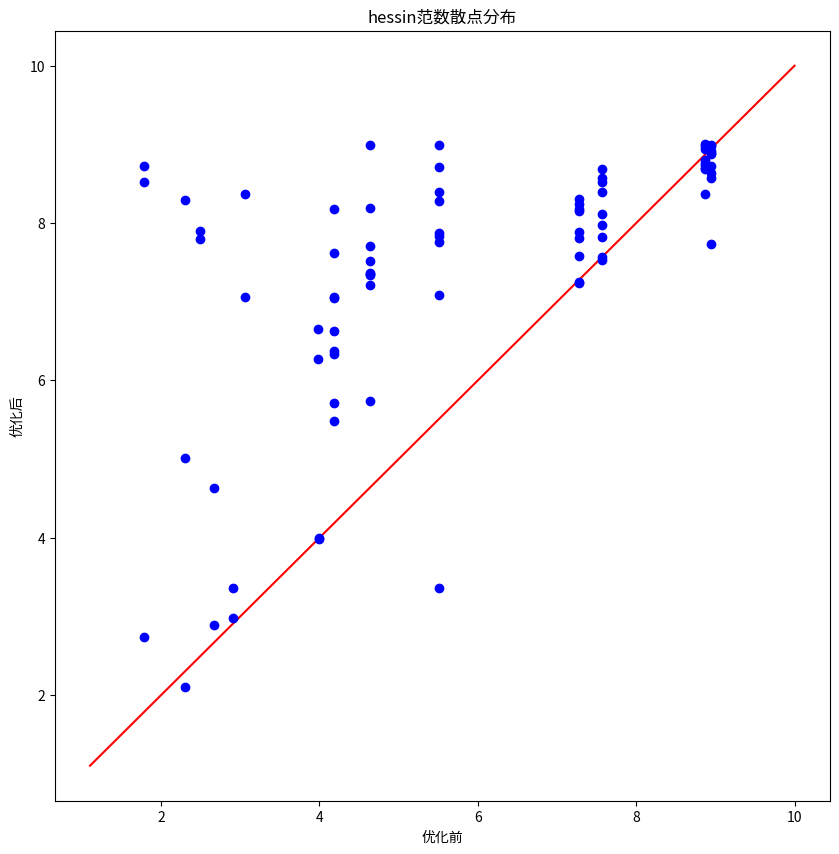
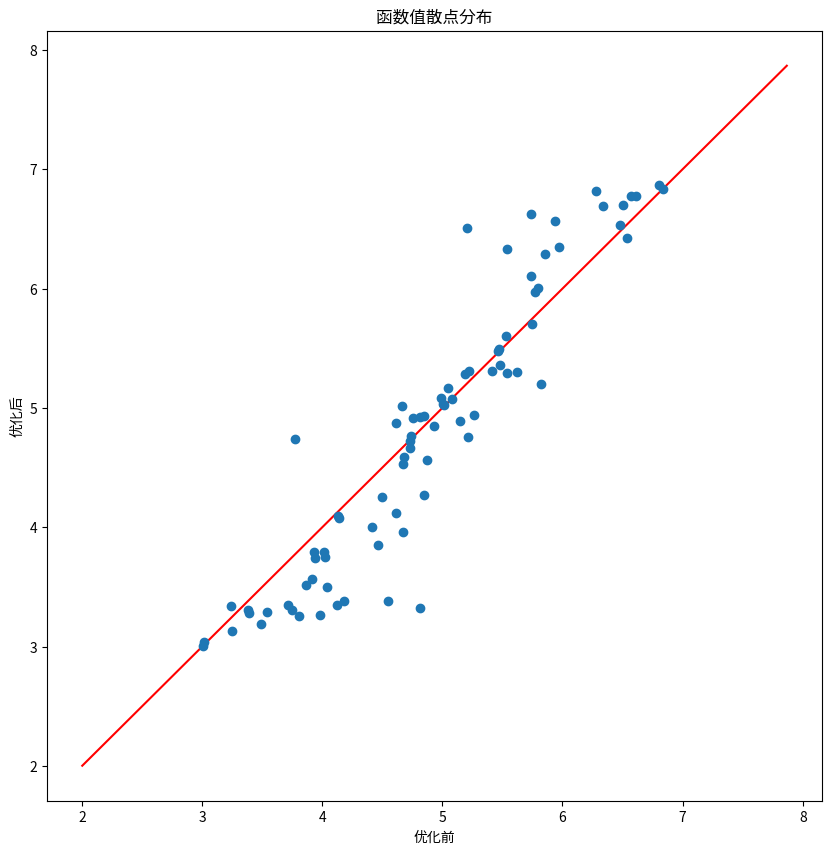
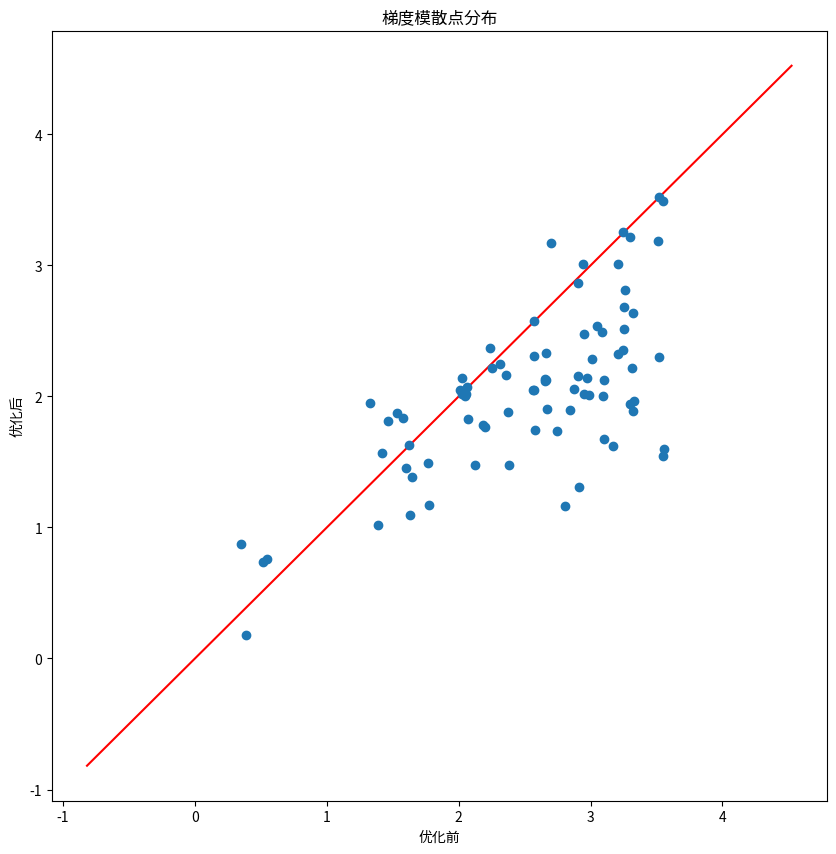

Reproduce these figures in Python, in order.
import numpy as np
import sympy
import matplotlib.pyplot as plt
from scipy.spatial import Delaunay
import pandas as pd
pi=3.1415926
##########################
n1=16
n2=81
n=n1+n2
def f(x,y):
    return np.sin(3*x+1)-np.cos(2*y-1.5)+5
#边界点
X1=[-2,-1,0,1,2,2,2,2,2,1,0,-1,-2,-2,-2,-2]
Y1=[2,2,2,2,2,1,0,-1,-2,-2,-2,-2,-2,-1,0,1]
X1= np.array(X1)
Y1= np.array(Y1)
x=[-1.81910356e+00,	-1.07093340e+00,	-7.67801982e-01,	-7.73401981e-01,
1.02546382e-01,	3.36022776e-01,	7.92470951e-01,	1.13474756e+00,
1.38073941e+00,	-1.76994213e+00,	-8.72804577e-01,	-7.31717266e-01,
-3.80079782e-01,	8.11878714e-02,	4.02639052e-01,	8.33174277e-01,
1.19188008e+00,	1.42466143e+00,	-1.68273866e+00,	-1.15002858e+00,
-7.76913040e-01,	-3.29777285e-01,	-5.54816820e-04,	3.64046741e-01,
8.15232121e-01,	1.14253294e+00,	1.50070234e+00,	-1.88893531e+00,
-1.05104327e+00,	-7.69495243e-01,	-4.16760425e-01,	4.16171474e-02,
4.01900409e-01,	8.94000117e-01,	1.31972061e+00,	1.97952227e+00,
-1.78084243e+00,	-1.03783181e+00,	-7.87080866e-01,	-4.36222962e-01,
-2.58611121e-03,	3.33955957e-01,	1.10435644e+00,	1.18086938e+00,
1.46159347e+00,	-1.41836295e+00,	-1.06179993e+00,	-8.18957311e-01,
-6.33672835e-01,	2.90823388e-02,	3.27654362e-01,	1.11221649e+00,
1.41607233e+00,	1.99047970e+00,	-1.73269430e+00,	-1.06123748e+00,
-7.79578721e-01,	-6.10958101e-01,	6.71634451e-02,	3.22739573e-01,
9.70961554e-01,	1.22572007e+00,	1.49905765e+00,	-1.73546377e+00,
-1.06233082e+00,	-8.50275313e-01,	-6.90044594e-01,	1.82217985e-02,
3.57879151e-01,	1.06279390e+00,	1.21495306e+00,	1.48512151e+00,
-1.72697108e+00,	-9.99312783e-01,	-8.31302218e-01,	-7.47927986e-01,
8.68789631e-02,	3.79837212e-01,	9.10516251e-01,	1.18501695e+00,
1.46082229e+00]	
y=[-1.96843231e+00,	-1.57780445e+00,	-1.75018012e+00,
-1.99897892e+00,	-1.44179019e+00,	-1.99924265e+00,	-1.53235691e+00,
-1.73398180e+00,	-1.99727668e+00,	-1.16829207e+00,	-1.17616231e+00,
-1.22115055e+00,	-1.18701832e+00,	-1.11735855e+00,	-1.27001373e+00,
-1.10602164e+00,	-1.24936682e+00,	-1.14965044e+00,	-7.39069294e-01,
-8.00577654e-01,	-7.78588666e-01,	-7.68096904e-01,	-8.53051469e-01,
-8.21767691e-01,	-8.30386741e-01,	-7.62780748e-01,	-8.08225177e-01,
-5.12420673e-01,	-4.44697339e-01,	-3.28889868e-01,	-4.38336997e-01,
-4.96959637e-01,	-4.42789268e-01,	-5.16854446e-01,	-2.99646633e-01,
-5.93885968e-01,	-2.43023478e-01,	3.44951403e-02,	1.04727412e-01,
-4.87127904e-02,	-1.03306483e-01,	-1.32597685e-01,	2.49532596e-02,
7.46492829e-02,	1.50442969e-01,	4.64536947e-01,	4.56383979e-01,
4.99747359e-01,	3.64673335e-01,	4.33511047e-01,	3.90436122e-01,
4.31998756e-01,	4.24861614e-01,	5.22303239e-01,	7.53955668e-01,
8.10397156e-01,	8.27511628e-01,	7.43303361e-01,	7.95904816e-01,
7.80396703e-01,	7.85596351e-01,	7.86961540e-01,	7.21115014e-01,
1.07711890e+00, 1.16853952e+00,	1.13309671e+00,	1.11668678e+00,
1.23732801e+00,	1.21910752e+00,	1.08279256e+00,	1.15270335e+00,
1.15182531e+00,	1.96640628e+00,	1.55149846e+00,	1.57515829e+00,
1.99566703e+00,	1.73998606e+00,	1.94255691e+00,	1.59600947e+00,
1.57758737e+00,	1.99964129e+00]	
x_=[-1.6,-1.2,-0.8,-0.4,0,0.4,0.8,1.2,1.6,
    -1.6,-1.2,-0.8,-0.4,0,0.4,0.8,1.2,1.6,
    -1.6,-1.2,-0.8,-0.4,0,0.4,0.8,1.2,1.6,
    -1.6,-1.2,-0.8,-0.4,0,0.4,0.8,1.2,1.6,
    -1.6,-1.2,-0.8,-0.4,0,0.4,0.8,1.2,1.6,
    -1.6,-1.2,-0.8,-0.4,0,0.4,0.8,1.2,1.6,
    -1.6,-1.2,-0.8,-0.4,0,0.4,0.8,1.2,1.6,
    -1.6,-1.2,-0.8,-0.4,0,0.4,0.8,1.2,1.6,
    -1.6,-1.2,-0.8,-0.4,0,0.4,0.8,1.2,1.6]
y_=[-1.6,-1.6,-1.6,-1.6,-1.6,-1.6,-1.6,-1.6,-1.6,
    -1.2,-1.2,-1.2,-1.2,-1.2,-1.2,-1.2,-1.2,-1.2,
    -0.8,-0.8,-0.8,-0.8,-0.8,-0.8,-0.8,-0.8,-0.8,
    -0.4,-0.4,-0.4,-0.4,-0.4,-0.4,-0.4,-0.4,-0.4,
    0,0,0,0,0,0,0,0,0,
    0.4,0.4,0.4,0.4,0.4,0.4,0.4,0.4,0.4,
    0.8,0.8,0.8,0.8,0.8,0.8,0.8,0.8,0.8,
    1.2,1.2,1.2,1.2,1.2,1.2,1.2,1.2,1.2,
    1.6,1.6,1.6,1.6,1.6,1.6,1.6,1.6,1.6]
X2=np.array(x_)
Y2=np.array(y_)
C=np.append(X1,X2) 
D=np.append(Y1,Y2) 
B=[[ 0 for i in range(2) ] for j in range(n)]
for i in range(n):
    B[i][0]=C[i]
    B[i][1]=D[i]
point_0=np.array(B)
X=np.array(x)
Y=np.array(y)
C1=np.append(X1,X) 
D1=np.append(Y1,Y) 
B1=[[ 0 for i in range(2) ] for j in range(n)]
for i in range(n):
    B1[i][0]=C1[i]
    B1[i][1]=D1[i]
point_1=np.array(B1)
###########################
#求f(x,y)
a1=[]
a2=[]
for i in range(n2):
    n=f(x[i],y[i])
    n_=f(x_[i],y_[i])
    a1.append(n)
    a2.append(n_)
###########################
#求梯度模
b1=[]
b2=[]
def part_1(index,x,y):
    e=10 ** (-4)
    n=f(x,y)
    if index == 0:
        x_1=x+e
        m=f(x_1,y)
        k=(m-n)/e
    else:
        y_1=y+e
        m=f(x,y_1)
        k=(m-n)/e
    return k
def delta_length(x,y):
    return np.sqrt((part_1(0,x,y)**2+(part_1(1,x,y)**2)))
for i in range(n2):
    nn=delta_length(x[i],y[i])
    nn_=delta_length(x_[i],y_[i])
    b1.append(nn)
    b2.append(nn_)
##########################
#求hessin的范数-2
c=[]
def part_2(index1,index2,x,y):
    e=10 ** (-4)
    n=f(x,y)
    if index1==0 and index2==0:
        m1=f(x+e,y)
        m2=f(x-e,y)
        k=(m1+m2-2*n)/e**2
    elif index1==1 and index2==1:
        m1=f(x,y+e)
        m2=f(x,y-e)
        k=(m1+m2-2*n)/e**2
    else:
        m1=f(x+e,y+e)
        m2=f(x,y+e)
        m3=f(x+e,y)
        k=(m1+n-m2-m3)/e**2
    return k
s1=[]
s2=[]
for p in range(n2):
    hess=[[0,0],[0,0]]
    hess_=[[0,0],[0,0]]
    for i in range(2):
        for j in range(2):
            hess[i][j]=part_2(i,j,x[p],y[p])
            hess_[i][j]=part_2(i,j,x_[p],y_[p])
    nnn=np.linalg.norm(hess, ord=2, axis=None, keepdims=False)
    nnn_=np.linalg.norm(hess_, ord=2, axis=None, keepdims=False)
    s1.append(nnn)
    s2.append(nnn_)
    nnn_c=nnn-nnn_
    c.append(nnn_c)
print("hessin的范数-2变化范围：{}~{}".format(min(c),max(c)))
'''
fig=plt.figure(figsize=(10, 10))
plt.plot(a2,a2,'o',color='g')
plt.title('优化后hessin范数散点分布')
plt.show()
fig=plt.figure(figsize=(10, 10))
plt.plot(a1,a1,'o',color='b')
plt.title('优化前hessin范数散点分布')
plt.show()
'''
m=np.linspace(min(s1)-1,max(s1)+1,100)  
mm=m
m1=np.linspace(min(a1)-1,max(a1)+1,100)  
mm1=m1
m2=np.linspace(min(b1)-1,max(b1)+1,100)  
mm2=m2
fig=plt.figure(figsize=(10, 10))
plt.plot(mm,m,color='r')
plt.plot(s2,s1,'o',color='b')
plt.ylabel('优化后')
plt.xlabel('优化前')
plt.title('hessin范数散点分布')
plt.show()
fig=plt.figure(figsize=(10, 10))
plt.plot(mm1,m1,color='r')
plt.plot(a2,a1,'o')
plt.ylabel('优化后')
plt.xlabel('优化前')
plt.title('函数值散点分布')
plt.show()
fig=plt.figure(figsize=(10, 10))
plt.plot(mm2,m2,color='r')
plt.plot(b2,b1,'o')
plt.ylabel('优化后')
plt.xlabel('优化前')
plt.title('梯度模散点分布')
plt.show()
#########################################################
'''
a1.sort()
a2.sort()
fig=plt.figure(figsize=(10, 10))
plt.hist(a1,color='b')
plt.title('1-优化后的函数值')
plt.show()
fig=plt.figure(figsize=(10, 10))
plt.hist(a2,color='b')
plt.title('1-优化前的函数值')
plt.show()
b1.sort()
b2.sort()
fig=plt.figure(figsize=(10, 10))
plt.hist(b1,color='b')
plt.title('1-优化后的梯度模')
plt.show()
fig=plt.figure(figsize=(10, 10))
plt.hist(b2,color='b')
plt.title('1-优化前的梯度模')
plt.show()
######################点数变化#######################
s1.sort()
s2.sort()
s1=np.array(s1/max(s1))
s2=s2/max(s2)
h1=0
h2=0
h3=0
h4=0
h5=0
h=[]
for i in range(n2):
    if  s1[i] >0.8:
        h5+=1
    elif s1[i] >0.6:
        h4+=1
    elif s1[i] >0.4:
        h3+=1
    elif s1[i] >0.2:
        h2+=1
    else:
        h1+=1
h.append(h1)
h.append(h2)
h.append(h3)
h.append(h4)
h.append(h5)
h1_=0
h2_=0
h3_=0
h4_=0
h5_=0
h_=[]
for i in range(n2):
    if s2[i] >0.8:
        h5_+=1
    elif s2[i] >0.6:
        h4_+=1
    elif s2[i] >0.4:
        h3_+=1
    elif s2[i] >0.2:
        h2_+=1
    else:
        h1_+=1
h_.append(h1_)
h_.append(h2_)
h_.append(h3_)
h_.append(h4_)
h_.append(h5_)
fig=plt.figure(figsize=(10, 10))
index=['第1','第2','第3','第4','第5']
index_1=np.arange(len(index))
index_2=index_1 + 0.3
plt.bar(index,h_,width=0.3,color='g',label='优化前')
plt.bar(index_2,h,width=0.3,color='b',label='优化后')
plt.title('优化前后不同等级Hessian范数的点数变化')
plt.ylabel('点数')
plt.xlabel('Hessin范数等级')
plt.rcParams['font.sans-serif']=['FangSong'] 
plt.rcParams['axes.unicode_minus']=False 
plt.legend() 
plt.show()
######################计算相关系数#########################
h=np.array(h)
h_=np.array(h_)
h_c=[0,0,0,0,0]
for i in range(5):
    if h_[i]==0:
        h_c[i]=1
    else:
        h_c[i]=(h[i]-h_[i])/h_[i]
hes=[0.1,0.3,0.5,0.7,0.9]
print('点数与Hessian范数之间的相关系数：{}'.format(np.corrcoef(h_c,hes)[0][1]))
#####################连接线与梯度的角度##########################
#角度的cos值
def angle_co(x1,y1,x2,y2):
    a1=abs(x1*x2+y1*y2)
    a2=(np.sqrt(x1**2+y1**2))*(np.sqrt(x2**2+y2**2))
    return a1/a2
#########################
tri= Delaunay(point_0)
d0=[]
d1=[]
for vertice in tri.vertices:
    i=vertice[0]
    j=vertice[1]
    k=vertice[2]
    #1 i j
    xx=0.5*(point_0[j][0]+point_0[i][0])
    yy=0.5*(point_0[j][1]+point_0[i][1])
    n_0=[part_1(0,xx,yy),part_1(1,xx,yy)]
    n_1=[point_0[j][0]-point_0[i][0],point_0[j][1]-point_0[i][1]]
    co_0=angle_co(n_0[0],n_0[1],n_1[0],n_1[1])
    xx_=0.5*(point_1[j][0]+point_1[i][0])
    yy_=0.5*(point_1[j][1]+point_1[i][1])
    n__0=[part_1(0,xx_,yy_),part_1(1,xx_,yy_)]
    n__1=[point_1[j][0]-point_1[i][0],point_1[j][1]-point_1[i][1]]
    co_1=angle_co(n__0[0],n__0[1],n__1[0],n__1[1])
    co_c1=co_1-co_0
    d1.append(co_1)
    d0.append(co_0)
    #2 j k
    xx=0.5*(point_0[j][0]+point_0[k][0])
    yy=0.5*(point_0[j][1]+point_0[k][1])
    n_0=[part_1(0,xx,yy),part_1(1,xx,yy)]
    n_1=[point_0[j][0]-point_0[k][0],point_0[j][1]-point_0[k][1]]
    co_0=angle_co(n_0[0],n_0[1],n_1[0],n_1[1])
    xx_=0.5*(point_1[j][0]+point_1[k][0])
    yy_=0.5*(point_1[j][1]+point_1[k][1])
    n__0=[part_1(0,xx_,yy_),part_1(1,xx_,yy_)]
    n__1=[point_1[j][0]-point_1[k][0],point_1[j][1]-point_1[k][1]]
    co_1=angle_co(n__0[0],n__0[1],n__1[0],n__1[1])
    co_c2=co_1-co_0
    d1.append(co_1)
    d0.append(co_0)
    #3 i k
    xx=0.5*(point_0[k][0]+point_0[i][0])
    yy=0.5*(point_0[k][1]+point_0[i][1])
    n_0=[part_1(0,xx,yy),part_1(1,xx,yy)]
    n_1=[point_0[k][0]-point_0[i][0],point_0[k][1]-point_0[i][1]]
    co_0=angle_co(n_0[0],n_0[1],n_1[0],n_1[1])
    xx_=0.5*(point_1[k][0]+point_1[i][0])
    yy_=0.5*(point_1[k][1]+point_1[i][1])
    n__0=[part_1(0,xx_,yy_),part_1(1,xx_,yy_)]
    n__1=[point_1[k][0]-point_1[i][0],point_1[k][1]-point_1[i][1]]
    co_1=angle_co(n__0[0],n__0[1],n__1[0],n__1[1])
    co_c3=co_1-co_0
    d1.append(co_1)
    d0.append(co_0)
d1 = np.unique(d1)
d0 = np.unique(d0)
d1.sort()
g1=0
g2=0
g3=0
g4=0
g5=0
g=[]
g1_=0
g2_=0
g3_=0
g4_=0
g5_=0
g_=[]
for i in range(len(d1)):
    if d1[i] > 0.8:
        g5+=1
    elif d1[i] > 0.6:
        g4+=1
    elif d1[i] > 0.4:
        g3+=1
    elif d1[i] > 0.2:
        g2+=1
    else:
        g1+=1
g.append(g1)
g.append(g2)
g.append(g3)
g.append(g4)
g.append(g5)
for i in range(len(d0)):
    if d0[i] > 0.8:
        g5_+=1
    elif d0[i] > 0.6:
        g4_+=1
    elif d0[i] > 0.4:
        g3_+=1
    elif d0[i] > 0.2:
        g2_+=1
    else:
        g1_+=1
g_.append(g1_)
g_.append(g2_)
g_.append(g3_)
g_.append(g4_)
g_.append(g5_)
fig=plt.figure(figsize=(10, 10))
index=['0.1','0.3','0.5','0.7','0.9']
index_1=np.arange(len(index))
index_2=index_1 + 0.3
plt.bar(index,g_,width=0.3,color='g',label='优化前')
plt.bar(index_2,g,width=0.3,color='b',label='优化后')
plt.title('优化前后的点数变化')
plt.ylabel('点数')
plt.xlabel('连接线与梯度的角度cos值等级')
plt.legend() 
plt.show()
######################计算相关系数#########################
g=np.array(g)
g_=np.array(g_)
g_c=(g-g_)
g_cos=[0.1,0.3,0.5,0.7,0.9]
print('点数与连接线与梯度的角度cos值之间的相关系数：{}'.format(np.corrcoef(g,g_cos)[0][1]))
g_aver=sum(d1)/len(d1)
c_aver=((np.arccos(g_aver))*180)/pi
print('优化后平均角度：{}'.format(c_aver))
g_aver0=sum(d0)/len(d0)
c_aver0=((np.arccos(g_aver0))*180)/pi
print('优化前平均角度：{}'.format(c_aver0))
'''
